pico-8 play session: hold ← + tap ❎

[t = 2 s] hold ← ~2s, tap ❎ ~4×
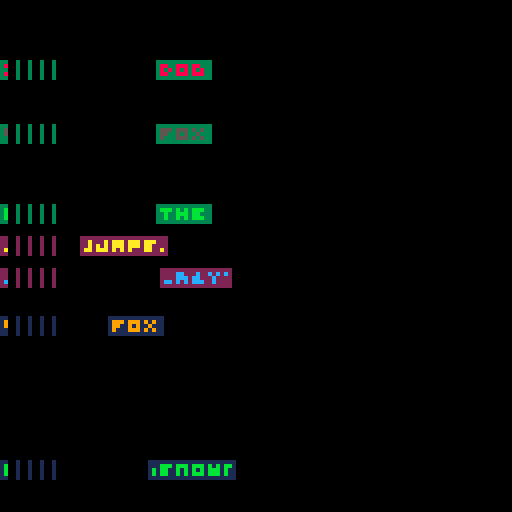
[t = 6 s] hold ← ~6s, tap ❎ ~10×
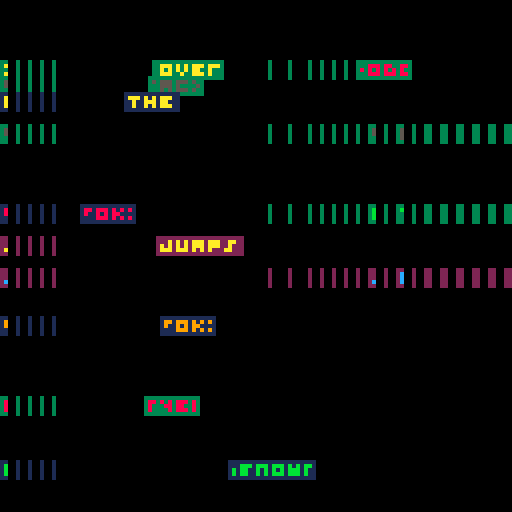
[t = 8 s] hold ← ~8s, tap ❎ ~14×
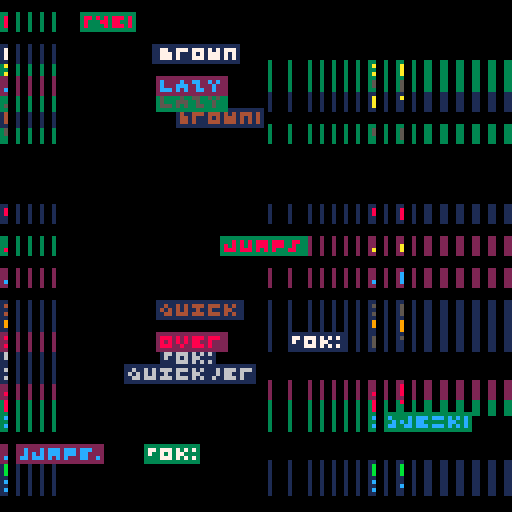

pico-8 cartridge
version 29
__lua__
--fonttest



f=0
cls()
function _update60()
	update_ids()
	foreach(texts,update_texts)
	if btnp()>0 or rnd(99)>96 then
		yy=rnd(128)\4*4
		new_text(words[1+rnd(8)\1],1,yy,4,0,4+rnd(9)\1,1+rnd(3)\1)
	end
end
function _draw()
	f=f+1
	--yo=64+sin(f)*20
	--xo=64+cos(f)*20
	--cls()
	--print3("test",40,40,7)
	--rectfill(xo-50,yo-6,xo+50,yo+5,2)
	--print3("the quick brown fox",xo-40,yo-4,7)
	--print3("jumps over the lazy dog",xo-48,yo,7)
	foreach(texts,draw_texts)
end

function update_ids()
	local i
	for i=1,#texts do
		texts[i].i=i
	end
end
-->8
--text flyby things


words={
"the",
"quick",
"brown",
"fox",
"jumps",
"over",
"lazy",
"dog"}


texts={{i=0,
       str="",
       x=0,
       y=0,
       tx=0,
       ty=0,
       s=0,
       ti=0,
       d=0,
       c=0}}
t={}
       
function update_texts(t)
	if t.d==1 then
		if t.s==0 then
			if t.ti<0 then
				t.s=1
				t.ti=30
			else
				t.ti=t.ti-0.5
				t.x=t.x+t.tx
				t.y=t.y+t.ty
				t.tx=t.tx*0.9
				t.ty=t.ty*0.9
			end
		elseif t.s==1 then
			if t.ti<0 then
				t.s=2
				t.ti=30
			else
				t.ti=t.ti-0.25
				t.tx=t.tx+0.1
				t.x=t.x+t.tx
			end
		elseif t.s==2 then
			if t.ti<0 then
				t.d=0
			else
				t.ti=t.ti-1
			end
		end
	else
		deli(texts,t.i)
	end
end

function draw_texts(t)
	if t.d==1 then
		rectfill(t.x-3,t.y-1,t.x+#t.str*4,t.y+3,0)
		rectfill(t.x-1,t.y-1,t.x+#t.str*4,t.y+3,t.c2)
		print3(t.str,t.x,t.y,t.c)
	end
end

function new_text(str,x,y,tx,ty,c,c2)
	add(texts,{i=0,
	         str=str,
	           x=x,
	           y=y,
	          tx=tx,
	          ty=ty,
	           s=0,
	          ti=30,
	           d=1,
	           c=c,
	           c2=c2},
	           #texts+1)
end
-->8
--3x3 font

fnt={
0b1111111111111111.1,--0
0b0011101100011111.1,--1
0b0011101110011111.1,--2
0b0001100100011111.1,--3
0b0101000111011111.1,--4
0b1001101100111111.1,--5
0b0111000100011111.1,--6
0b0001110111011111.1,--7
0b1001000100011111.1,--8
0b1111111111111111.1,--9
0b1111111111111111.1,--10
0b0011000100011111.1,--11
0b0001011100011111.1,--12
0b1111111111111111.1,--13
0b0001001100011111.1,--14
0b0001001101111111.1,--15
0b0001000100010001.1,--16
0b0001000100011111.1,--17
0b0001010100011111.1,--18
0b0101101101011111.1,--19
0b0101111101011111.1,--20
0b0101010101011111.1,--21
0b1011001110111111.1,--22
0b1011100110111111.1,--23
0b0001011101111111.1,--24
0b1101110100011111.1,--25
0b0101000110111111.1,--26
0b1111101111111111.1,--27
0b1111101111011111.1,--28
0b1111100110011111.1,--29
0b0101010111111111.1,--30 
0b1011010110111111.1,--31
0b1111111111111111.1,--32
0b0001111110111111.1,--33 !
0b0101010111111111.1,--34 "
0b0101000100010101.1,--35 #
0b0011101110011011.1,--36 $
0b0101101101011111.1,--37 %
0b0011000100011111.1,--38 &
0b1011011111111111.1,--39 
0b1011011110111111.1,--40 (
0b1011110110111111.1,--41 )
0b0101101101011111.1,--42 *
0b1011000110111111.1,--43 + 
0b1111101101111111.1,--44 ,
0b1111000111111111.1,--45 -
0b1111111110111111.1,--46 .
0b0111101111011111.1,--47 /
0b0001010100011111.1,--48 0
0b0011101100011111.1,--49 1
0b0011101110011111.1,--50 2
0b0001100100011111.1,--51 3
0b0101000111011111.1,--52 4
0b1001101100111111.1,--53 5
0b0111000100011111.1,--54 6
0b0001110111011111.1,--55 7
0b1001000100011111.1,--56 8
0b0001000111011111.1,--57 9
0b1011111110111111.1,--58 :
0b1011111100111111.1,--59 ;
0b1001011110011111.1,--60 <
0b0001111100011111.1,--61 =
0b0011110100111111.1,--62 >
0b0001110110111111.1,--63 ?
0b1011010100011111.1,--64 @
0b1011000101011111.1,--65 a
0b0011000100011111.1,--66
0b0001011100011111.1,--67
0b0011010100111111.1,--68
0b0001001100011111.1,--69
0b0001001101111111.1,--70
0b0011010100011111.1,--71
0b0101000101011111.1,--72
0b0001101100011111.1,--73
0b1101010100011111.1,--74
0b0101001101011111.1,--75
0b0111011100011111.1,--76
0b0001000101011111.1,--77
0b0001010101011111.1,--78
0b0001010100011111.1,--79
0b0001000101111111.1,--80
0b1011010110011111.1,--81
0b0001011101111111.1,--82
0b1001101100111111.1,--83
0b0001101110111111.1,--84
0b0101010100011111.1,--85
0b0101010110111111.1,--86
0b0101000100011111.1,--87
0b0101101101011111.1,--88
0b0101101110111111.1,--89
0b0011101110011111.1,--90 z
0b1001101110011111.1,--91 [
0b0111101111011111.1,--92 \
0b0011101100111111.1,--93 ]
0b1011010111111111.1,--94 ^
0b1111111100011111.1,--95 _
0b1011110111111111.1,--96 `
0b1011000101011111.1,--97 a
0b0011000100011111.1,--98
0b0001011100011111.1,--99
0b0011010100111111.1,--100
0b0001001100011111.1,--101
0b0001001101111111.1,--102
0b0011010100011111.1,--103
0b0101000101011111.1,--104
0b0001101100011111.1,--105
0b1101010100011111.1,--106
0b0101001101011111.1,--107
0b0111011100011111.1,--108
0b0001000101011111.1,--109
0b0001010101011111.1,--110
0b0001010100011111.1,--111
0b0001000101111111.1,--112
0b1011010110011111.1,--113
0b0001011101111111.1,--114
0b1001101100111111.1,--115
0b0001101110111111.1,--116
0b0101010100011111.1,--117
0b0101010110111111.1,--118
0b0101000100011111.1,--119
0b0101101101011111.1,--120
0b0101101110111111.1,--121
0b0011101110011111.1,--122z
0b1001001110011111.1,--123{
0b1011101110111111.1,--124|
0b0011100100111111.1,--125}
0b1101000101111111.1,--126
0b1011010110111111.1,--127
}


function print3(str,xx,yy,co)
	local x,y=xx,yy--xx\4*4,yy\4*4
	local oldfp=peek2(0x5f31)+peek(0x5f33)/2
	local i,c
	for i=1,#str do
		c=sub(str,i,i)
		fillp(fnt[ord(c)+1])
		rectfill(x+i*4-4,y,x+i*4+3-4,y+3,co)
	end
	fillp(oldfp)
end
__gfx__
00000000000000000000000000000000000000000000000000000000000000000000000000000000000000000000000000000000000000000000000000000000
00000000000000000000000000000000000000000000000000000000000000000000000000000000000000000000000000000000000000000000000000000000
00700700000000000000000000000000000000000000000000000000000000000000000000000000000000000000000000000000000000000000000000000000
00077000000000000000000000000000000000000000000000000000000000000000000000000000000000000000000000000000000000000000000000000000
00077000000000000000000000000000000000000000000000000000000000000000000000000000000000000000000000000000000000000000000000000000
00700700000000000000000000000000000000000000000000000000000000000000000000000000000000000000000000000000000000000000000000000000
